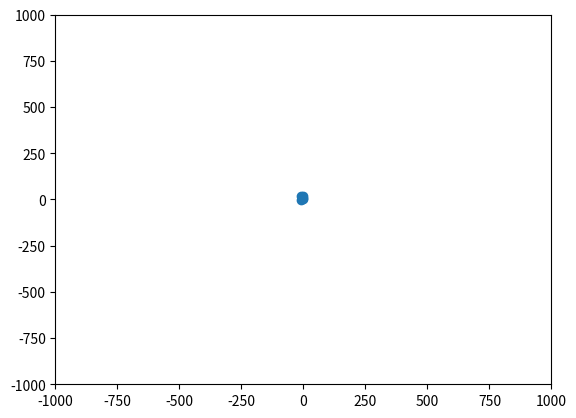

The matplotlib source for this figure: (Note: this script raises an exception after producing the figure.)
# -*- coding: utf-8 -*-
"""
Created on Thu Apr 09 18:14:14 2015

[redacted]
"""
from matplotlib import pyplot as plt
from time import sleep

f = plt.figure(0)
plt.xlim([-1000,1000])
plt.ylim([-1000,1000])
f.show()
#positions = [[0],[0]]
#position = [0,0]
last_step = 0
cur_step = 0 

print
# [redacted]
#change this location to landmark dictionary 
#label_to_loc = {11:[0,0],12:[0,7],13:[0,12],14:[0,20],21:[-5,-2],22:[-5,7],23:[-5,13],24:[-5,20],31:[-10,-2],32:[-10,7],33:[-10,13],34:[-10,20]}
label_to_loc = {1:[0,0],2:[0,9],3:[0,20],4:[-10,20],5:[-7,10],6:[-10,-2]}
xs = []
ys = []

for key in label_to_loc: 
    xs.append(label_to_loc[key][0])
    ys.append(label_to_loc[key][1])
    
plt.plot(xs,ys,marker='o',ls='')
for pos in positions: 
#for head in headings: 
    '''
    item = item_all[u'all_data']
    if last_step != 0 and item[u'stepc'] > last_step: 
        steps_taken = item[u'stepc'] - last_step 
    elif  last_step == 0 and item[u'stepc'] > last_step:
        steps_taken = 1 
    else: 
        steps_taken = 0 
    
    mag = .8646*steps_taken 
    position = [position[0]+item[u'direction_0']*mag,position[1]+item[u'direction_1']*mag]
    positions[0].append(position[0])
    positions[1].append(position[1])    
    '''
    #ax = plt.axes()
    #ax.arrow(0, 0, head[0],head[1], head_width=0.05, head_length=0.1, fc='k', ec='k')
    plt.plot(pos[0],pos[1],marker='x')
    #plt.xlim([-12,2])
    #plt.ylim([-5,25])
    plt.xlim([-20,20])
    plt.ylim([-40,40])
    plt.draw()
    sleep(.01)